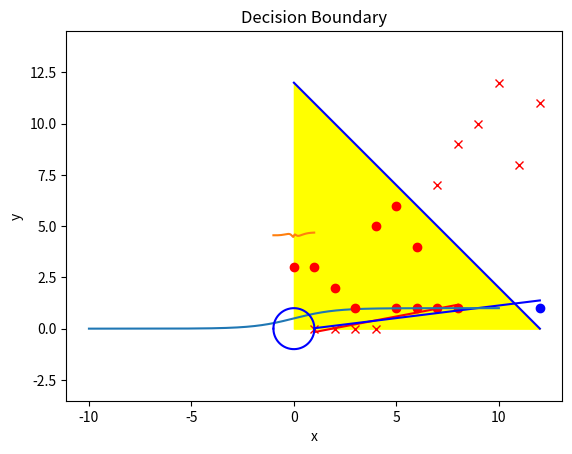
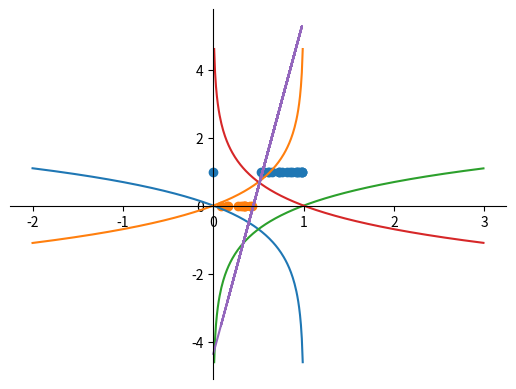

Write Python code to recreate these figures, in order. (Note: this script raises an exception after producing the figures.)
import numpy as np
x = np.atleast_2d([1, 2, 3, 4, 5, 6, 7, 8]).T
y = np.atleast_2d([0, 0, 0, 0, 1, 1, 1, 1]).T

mul = np.matmul
inv = np.linalg.inv
X = np.hstack((np.atleast_2d(np.ones(x.shape[0])).T, x))

import matplotlib.pyplot as plt
plt.plot(x[:4], y[:4], 'rx')
plt.plot(x[4:], y[4:], 'ro')
theta = mul(mul(inv(mul(X.T, X)), X.T), y)
y1 = mul(X, theta)
plt.plot(x, y1, 'r')
plt.plot(12, 1, 'bo')
x = np.atleast_2d([1, 2, 3, 4, 5, 6, 7, 8, 12]).T
y = np.atleast_2d([0, 0, 0, 0, 1, 1, 1, 1, 1]).T
X = np.hstack((np.atleast_2d(np.ones(x.shape[0])).T, x))
theta = mul(mul(inv(mul(X.T, X)), X.T), y)
y1 = mul(X, theta)
plt.plot(x, y1, 'b')
plt.xlabel('x')
plt.ylabel('y')
plt.title('Fitting Regression Curve for Classification')
plt.show()

import math
x = np.array(range(-10000, 10000))/1000
y = [1/(1+math.exp(-i)) for i in x]

plt.title('Sigmoid Function')
plt.plot(x, y)
plt.show()

x = [0, 1, 2, 3, 4, 5, 6, 7, 8, 9, 10, 11, 12]
y = [3 ,3, 2, 1, 5, 6, 4, 7, 9, 10, 12, 8, 11]
plt.plot(x[:7], y[:7], 'ro')
plt.plot(x[7:], y[7:], 'rx')
y1= [12-i for i in x]
plt.plot(x, y1, 'b')
plt.title('Decision Boundary')
d = np.zeros(len(y1))
plt.fill_between(x, y1, where=y1>=d, interpolate=True, color='yellow')
plt.fill_between(x, y, where=y<=d, interpolate=True, color='red')
plt.show()

x = np.array(range(-100,101))/100
y = [math.sqrt(1-(i*i)) for i in x.tolist()]
y1 = [-math.sqrt(1-(i*i)) for i in x.tolist()]
plt.plot(x, y, 'b')
plt.axis('equal')
plt.plot(x, y1, 'b')
plt.show()

import numpy as np
import math
x = np.array([-20, -5, -1,  10, -50, -10, 2, -3, 4, 1]).T
y = np.array([-1, 3, -2,  3, 4, -5, 1, 3, -4, 1]).T

mul = np.matmul

def j(x, y, theta):
    h = x*theta
    h = 1 / (1 + np.exp(-h))
    d = h - y
    s = mul(d.T, d)
    return s/(len(x)*2)

theta = (np.array(range(-100, 100))/100).tolist()
cost_list = [j(x, y, i) for i in theta]

import matplotlib.pyplot as plt
plt.plot(theta, cost_list)
plt.show()

import numpy as np
import matplotlib.pyplot as plt

plt.figure(figsize=(10, 5))
x = np.array(range(-200, 300))/100
fig, ax = plt.subplots()
ax.plot(x, np.log(1-x))
ax.plot(x, -np.log(1-x))
ax.plot(x, np.log(x))
ax.plot(x, -np.log(x))
# ax.set_aspect('equal')
# ax.grid(True, which='both')

# set the x-spine (see below for more info on `set_position`)
ax.spines['left'].set_position('zero')

# turn off the right spine/ticks
ax.spines['right'].set_color('none')
ax.yaxis.tick_left()

# set the y-spine
ax.spines['bottom'].set_position('zero')

# turn off the top spine/ticks
ax.spines['top'].set_color('none')
ax.xaxis.tick_bottom()
plt.show()

import math
import numpy as np
import matplotlib.pyplot as plt
x = []
y = []
for _ in range(30):
    i = np.random.rand()
    x.append(i)
    y.append(round(i))
x.append(0)
y.append(1)
x = np.atleast_2d(x).T
y = np.atleast_2d(y).T
plt.scatter(x[np.where(y==1)], y[np.where(y==1)])
plt.scatter(x[np.where(y==0)], y[np.where(y==0)])

theta = np.random.randint(1, 100, size=(2, 1))/ 1000000
theta = np.array([[0.5], [0]])
mul = np.matmul
alpha = 0.6
m = len(x)
X = np.hstack((np.ones((len(x), 1)), x))

def h(X, theta):
    return 1 / (1 + np.exp(-mul(X, theta)))

def j(X, y, theta):
    return (-1/m) * (mul(y.T, np.log(h(X, theta))) + mul((1-y).T, np.log(1-h(X, theta))))

def update(X, y, theta):
    return theta - (alpha/m * mul(X.T, (h(X, theta) - y)))

prev_j = 10000
curr_j = j(X, y, theta)
tolerance = 0.000001
theta_history = [theta]
cost_history = [curr_j]

while(abs(curr_j - prev_j) > tolerance):
    theta = update(X, y, theta)
    theta_history.append(theta)
    prev_j = curr_j
    curr_j = j(X, y, theta)
    cost_history.append(curr_j[0][0])
print(curr_j[0][0])

plt.plot(x, mul(X, theta))
plt.show()

nb_of_ws = 100 # compute the cost nb_of_ws times in each dimension
ws1 = np.linspace(-20, 10, num=nb_of_ws) # weight 1
ws2 = np.linspace(-15, 25, num=nb_of_ws) # weight 2
ws_x, ws_y = np.meshgrid(ws1, ws2) # generate grid
cost_ws = np.zeros((nb_of_ws, nb_of_ws)) # initialize cost matrix
# Fill the cost matrix for each combination of weights
for ii in range(nb_of_ws):
    for jj in range(nb_of_ws):
        cost_ws[ii,jj] = j(X, y, np.atleast_2d([ws_x[ii, jj], ws_y[ii, jj]]).T)
# Plot the cost function surface
plt.contourf(ws_x, ws_y, cost_ws, 20, cmap=cm.pink)
cbar = plt.colorbar()
plt.title('Cost function surface')
count = 0
xx = []
yy = []
for i in theta_history[:: 250]:
    xx.append(i[0, 0])
    yy.append(i[1, 0])
plt.plot(xx, yy, 'wo')
plt.grid()
plt.show()

np.hstack((h(X, np.array([[0.5], [0]])), h(X, theta)))

j(X, y , np.array([[0.5], [0]]))

j(X, y , theta)

plt.plot(range(len(cost_history)), cost_history)
plt.title('Cost vs Epochs')
plt.show()

from matplotlib.animation import FuncAnimation
from IPython.core.display import display, HTML
fig, ax = plt.subplots()
plt.scatter(x[np.where(y==1)], y[np.where(y==1)])
plt.scatter(x[np.where(y==0)], y[np.where(y==0)])
ln, = plt.plot(x, y, 'r--', animated=True, label='h(x)')
plt.title('Parameter Optimization with Feature scaling')

def init():
    ax.set_xlim(0, 1)
    ax.set_ylim(-10, 10)
    ax.set_xlabel('x')
    ax.set_ylabel('y')
    plt.legend(handles=[ln])
    return ln,

def update_frame(frame):
    theta = frame
    ln.set_data(x, mul(X, theta))
    return ln,

def data_gen():
    for i in theta_history[::100]:
        yield i

ani = FuncAnimation(fig, update_frame, frames=data_gen(),
                    init_func=init, blit=False, interval=100)
display(HTML(ani.to_html5_video()))

import math
import numpy as np
import matplotlib.pyplot as plt
x = np.array([
    [0,0], [0,1], [0, -1], [1, 0], [-1, 0],
    [0,2], [0, -2], [2, 0], [-2, 0]
])
y = np.atleast_2d([0, 0, 0, 0, 0, 1, 1, 1, 1]).T
plt.scatter(x[np.where(y==1),0], x[np.where(y==1), 1])
plt.scatter(x[np.where(y==0),0], x[np.where(y==0), 1])

theta = np.random.randint(1, 100, size=(5, 1))/ 100
mul = np.matmul
alpha = 0.1
m = len(x)
X = np.hstack((np.ones((len(x), 1)), x, np.power(x,2)))

def h(X, theta):
    return 1 / (1 + np.exp(-mul(X, theta)))

def j(X, y, theta):
    return (-1/m) * (mul(y.T, np.log(h(X, theta))) + mul((1-y).T, np.log(1-h(X, theta))))

def update(X, y, theta):
    return theta - (alpha/m * mul(X.T, (h(X, theta) - y)))

prev_j = 10000
curr_j = j(X, y, theta)
tolerance = 0.000001
theta_history = [theta]
cost_history = [curr_j]

while(abs(curr_j - prev_j) > tolerance):
    theta = update(X, y, theta)
    theta_history.append(theta)
    prev_j = curr_j
    curr_j = j(X, y, theta)
    cost_history.append(curr_j[0][0])
print("Regression stopped with error: %.2f" % curr_j[0][0])
x = np.array(range(-1534,1535))/1000
y1 = [math.sqrt((-theta[0]-(theta[3]*i*i))/theta[4]) for i in x.tolist()]
y2 = [-math.sqrt((-theta[0]-(theta[3]*i*i))/theta[4]) for i in x.tolist()]
plt.plot(x, y1, 'b')
plt.axis('equal')
plt.plot(x, y2, 'b')
plt.title('Non-Linear Decision Boundary')
plt.show()

plt.plot(range(len(cost_history)), cost_history)
plt.title('Cost vs Epochs')
plt.show()

